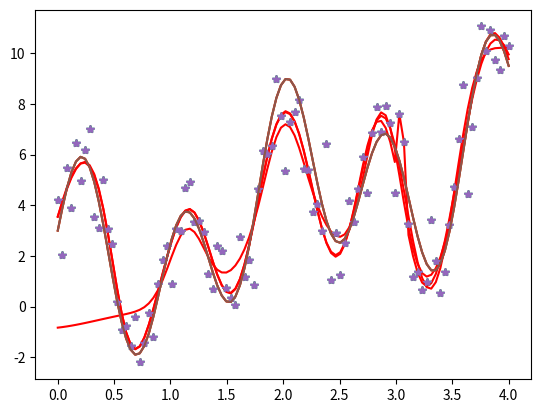

This figure's Python source:
!python -m pip install -r requirements.txt

import numpy as np
from scipy.optimize import minimize

def gaussian_func(x: np.ndarray, theta: float, mu: float, sigma: float):
    return theta * np.exp(-np.power((x - mu) / sigma, 2)) # / 2.0

def approx_func(x: np.ndarray, theta: np.ndarray, mu: np.ndarray,
        sigma: np.ndarray):
    k = len(theta)
    assert k == len(mu) == len(sigma)
    result = np.zeros(len(x))
    for i in range(k):
        result += gaussian_func(x, theta[i], mu[i], sigma[i])
    return result

def func(params: np.ndarray, *args: tuple) -> float:
    theta, mu, sigma = np.split(params, 3)
    assert len(theta) == len(mu) == len(sigma)
    x, y = args
    diff = y - approx_func(x, theta, mu, sigma)
    return np.sum(np.log(np.cosh(diff)))

from math import cos, sin

def f(x: float) -> float:
    return 1.0 + 1.5 * x + 2.0 * cos(3.0 * x) + 3.0 * sin(7.0 * x)

def func_hess(x, *args):
    x_e, y_e = args
    theta, mu, sigma = np.split(x, 3)
    k = len(theta)

    y = approx_func(x_e, theta, mu, sigma)
    delta = y_e - y
    n = len(delta)

    sech2_delta = (np.cosh(delta))**(-2)
    th_delta = np.tanh(delta)

    res = np.zeros((3*k, 3*k))
    shifts = np.zeros((n, k))
    shifts2 = np.zeros((n, k))
    exps = np.zeros((n, k))

    for i in range(0, k):
        shifts[:,i] = x_e-mu[i]
        shifts2[:,i] = shifts[:,i]**2
        exps[:, i] = np.exp(-1*(shifts[:,i]/sigma[i])**2)

    # (d^2F)/(dTheta_i*dTheta_j)
    for i in range(0, k):
        for j in range(i, k):
            res[i, j] = np.sum(sech2_delta*exps[:,i]*exps[:,j])

    for i in range(0, k):
        for j in range(0, k):
            # (d^2F)/(dTheta_i*dMu_j)
            res[i, k+j] = -2*(theta[j]/sigma[j]**2)*np.sum(sech2_delta*exps[:,j]*shifts[:,j]*exps[:,i])
            if i == j:
                res[i, k+j] += 2*np.sum(th_delta*exps[:,j]*shifts[:,j])/sigma[j]**2
            res[i, k+j] = -res[i, k+j]

             # (d^2F)/(dTheta_i*dSigma_j)
            res[i, 2*k+j] = -2*(theta[j]/sigma[j]**3)*np.sum(sech2_delta*exps[:,j]*shifts2[:,j]*exps[:,i])
            if i == j:
                res[i, 2*k+j] += 2*np.sum(th_delta*shifts2[:,j]*exps[:,j])/sigma[j]**3
            res[i, 2*k+j] = -res[i, 2*k+j]

    for i in range(0, k):
        for j in range(i, k):
            #(d^2F)/(dMu_i*dMu_j)
            res[k+i, k+j] = -2*(theta[j]/sigma[j]**2)*np.sum(sech2_delta*exps[:,j]*shifts[:,j]*exps[:,i]*shifts[:,i])
            if i == j:
                res[k+i, k+j] += np.sum(th_delta*(2*shifts2[:,j]*exps[:,j]/(sigma[j]**2)-exps[:,j]))
            res[k+i, k+j] *= -2*theta[i]/sigma[i]**2

    for i in range(0, k):
        for j in range(0, k):
            #(d^2F)/(dMu_i*dSigma_j)
            res[k+i, 2*k+j] = -2*(theta[j]/sigma[j]**3)*np.sum(sech2_delta*exps[:,j]*shifts2[:,j]*exps[:,i]*shifts[:,i])
            if i == j:
                res[k+i, 2*k+j] += 2*np.sum(th_delta*exps[:,j]*shifts[:,j]**3)/sigma[j]**3
            res[k+i, 2*k+j] *= -2*theta[i]/sigma[i]**2

    for i in range(0, k):
        for j in range(i, k):
            #(d^2F)/(dSigma_i*dSigma_j)
            res[2*k+i, 2*k+j] = -2*(theta[j]/sigma[j]**3)*np.sum(sech2_delta*exps[:,j]*shifts2[:,j]*exps[:,i]*shifts2[:,i])
            if i == j:
                res[2*k+i, 2*k+j] += np.sum(th_delta*exps[:, j]*shifts2[:,j]**2)/(sigma[j]**3)
            res[2*k+i, 2*k+j] *= -2*theta[i]/sigma[i]**3 

    for i in range(0, 3*k):
        for j in range(i, 3*k):
            res[j, i] = res[i, j]
    return res

def func_jac(x, *args):
    theta, mu, sigma = np.split(x, 3)
    k = len(theta)
    assert k == len(mu) == len(sigma)
    x_e, y_e = args

    y = approx_func(x_e, theta, mu, sigma)
    delta = y_e - y
    th_delta = np.tanh(delta)

    res = np.zeros((3*k))
    for i in range(k):
        shift = x_e - mu[i]
        exp_cur = np.exp(-(shift / sigma[i])**2)
        temp = th_delta * exp_cur

        res[i] = -np.sum(temp)
        res[k+i] = -2*theta[i]*np.sum(temp*shift)/(sigma[i]**2)
        res[2*k+i] = -2*theta[i]*np.sum(temp*shift**2)/(sigma[i]**3)
    return res

import matplotlib.pyplot as plt

start, stop, n = 0.0, 4.0, 100
x = np.linspace(start, stop, n)
f_vectorize = np.vectorize(f)
y = f_vectorize(x)
y_noise = y + 1.25 * np.random.randn(n)

k = 8
params, step = np.zeros(3 * k), (stop - start) / k
theta, mu, sigma = np.split(params, 3)
for i in range(k):
    params[i] = np.sum(x[i*k:k*(i+1)]) / k
    params[k+i] = start + (i + 0.5) * step
params[2*k:3*k] = step / 2
params[1] *=-1

result = minimize(fun=func, x0=params, args=(x, y_noise), method='Nelder-Mead', tol=1e-6)
theta, mu, sigma = np.split(result.x, 3)
y_approx = approx_func(x, theta, mu, sigma)

print('nit = %d, err = %f' % (result.nit, result.fun))
err_rel = sum(abs((y_approx - y) / y)) / n
print('rel_err = ', err_rel)

plt.plot(x, y_approx, 'red')
plt.plot(x, y_noise, '*')
plt.plot(x, y)

result = minimize(fun=func, x0=params, args=(x, y_noise), method='BFGS', jac=func_jac, tol=1e-6)
theta, mu, sigma = np.split(result.x, 3)
y_approx = approx_func(x, theta, mu, sigma)

print('nit = %d, err = %f' % (result.nit, result.fun))
err_rel = sum(abs((y_approx - y) / y)) / n
print('rel_err = ', err_rel)

plt.plot(x, y_approx, 'red')
plt.plot(x, y_noise, '*')
plt.plot(x, y)

result = minimize(fun=func, x0=params, args=(x, y_noise), method='Newton-CG', hess=func_hess, jac=func_jac)
theta, mu, sigma = np.split(result.x, 3)
y_approx = approx_func(x, theta, mu, sigma)

print('nit = %d, err = %f' % (result.nit, result.fun))
err_rel = sum(abs((y_approx - y) / y)) / n
print('rel_err = ', err_rel)

plt.plot(x, y_approx, 'red')
plt.plot(x, y_noise, '*')
plt.plot(x, y)